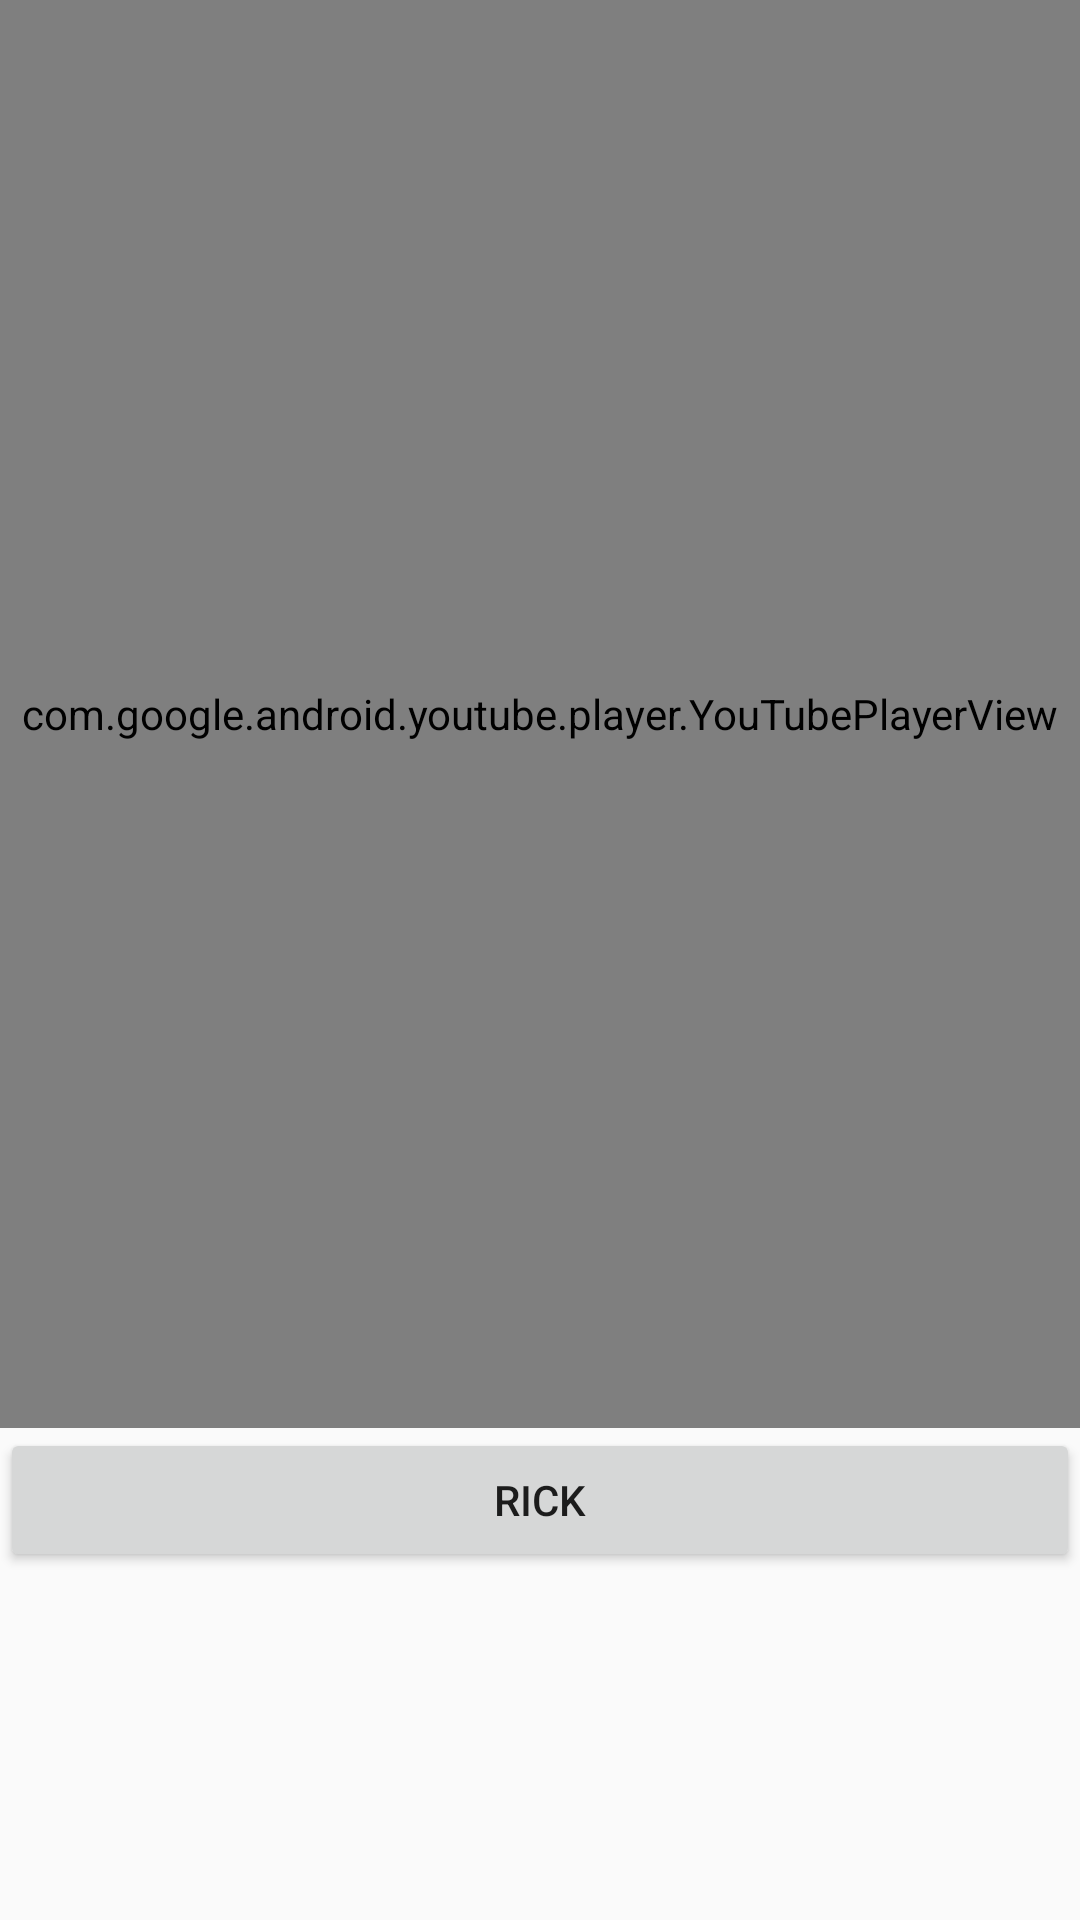

Reconstruct the res/layout file that produces this screen, plus the resources it refers to.
<!-- AndroidManifest.xml: application theme AppTheme -->
<!-- res/layout/rick_layout.xml -->
<?xml version="1.0" encoding="utf-8"?>
<android.support.constraint.ConstraintLayout xmlns:android="http://schemas.android.com/apk/res/android"
    xmlns:app="http://schemas.android.com/apk/res-auto"
    xmlns:tools="http://schemas.android.com/tools"
    android:layout_width="match_parent"
    android:layout_height="match_parent"
    tools:layout_editor_absoluteY="25dp">

    <LinearLayout
        android:id="@+id/linearLayout"
        android:layout_width="0dp"
        android:layout_height="586dp"
        android:orientation="vertical"
        app:layout_constraintEnd_toEndOf="parent"
        app:layout_constraintStart_toStartOf="parent"
        app:layout_constraintTop_toTopOf="parent">

        <view
            android:id="@+id/rick_quote_one"
            class="com.google.android.youtube.player.YouTubePlayerView"
            id="@+id/view3"
            android:layout_width="match_parent"
            android:layout_height="476dp" />

        <Button
            android:id="@+id/rbutton"
            android:layout_width="match_parent"
            android:layout_height="wrap_content"
            android:text="Rick" />

    </LinearLayout>

</android.support.constraint.ConstraintLayout>
<!-- resources referenced by this layout -->
<resources>
  <style name="AppTheme" parent="Theme.AppCompat.Light.NoActionBar">
          
          
      </style>
</resources>
